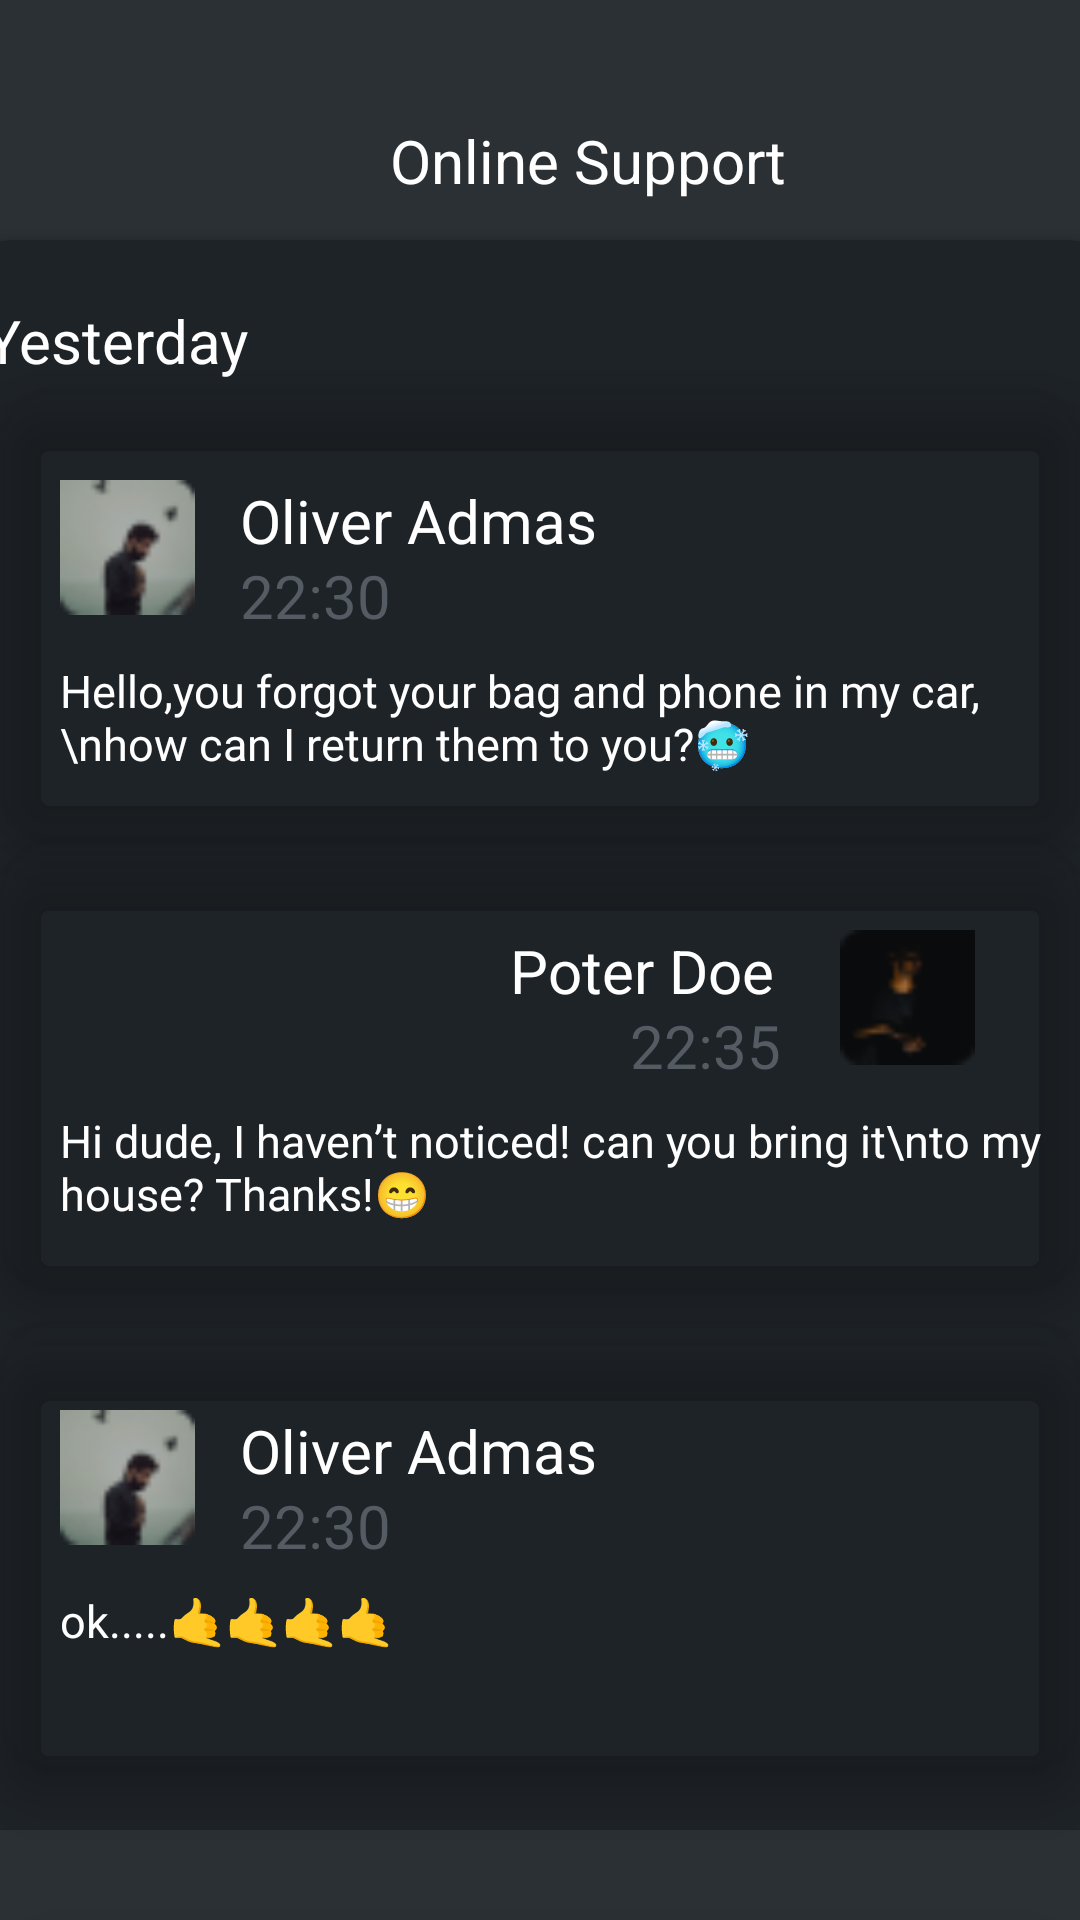

This screen was rendered from an Android layout file. Write that file and the resources it references.
<!-- AndroidManifest.xml: application theme Theme.TexoApp -->
<!-- res/layout/activity_page15.xml -->
<?xml version="1.0" encoding="utf-8"?>
<LinearLayout xmlns:android="http://schemas.android.com/apk/res/android"
    xmlns:app="http://schemas.android.com/apk/res-auto"
    xmlns:tools="http://schemas.android.com/tools"
    android:layout_width="match_parent"
    android:layout_height="match_parent"
    android:background="#2B3034"
    android:orientation="vertical"
    tools:context=".Page15">

    <LinearLayout
        android:layout_width="match_parent"
        android:layout_height="wrap_content"
        android:orientation="horizontal">

        <ImageView
            android:layout_width="40dp"
            android:layout_height="40dp"
            android:src="@drawable/Back"
            android:layout_marginTop="30dp"
            android:layout_marginLeft="10dp"/>

        <TextView
            android:layout_width="wrap_content"
            android:layout_height="wrap_content"
            android:text="Online Support"
            android:layout_marginTop="40dp"
            android:gravity="center"
            android:textColor="@color/white"
            android:textSize="20dp"
            android:layout_marginLeft="80dp"/>

    </LinearLayout>

    
    <androidx.cardview.widget.CardView
        android:layout_width="410dp"
        android:layout_height="650dp"
        android:layout_gravity="center"
        android:layout_marginTop="10dp"
        app:cardCornerRadius="30dp"
        app:cardBackgroundColor="#1E2327">

        <TextView
            android:layout_width="wrap_content"
            android:layout_height="wrap_content"
            android:text="Yesterday"
            android:textSize="20dp"
            android:textColor="@color/white"
            android:layout_marginLeft="20dp"
            android:layout_marginTop="20dp"/>
        
        <androidx.cardview.widget.CardView
            android:layout_width="360dp"
            android:layout_height="150dp"
            android:layout_gravity="center|top"
            android:layout_marginTop="50dp"
            app:cardCornerRadius="20dp"
            app:cardBackgroundColor="@android:color/transparent"
            app:cardElevation="10dp">

            <ImageView
                android:layout_width="45dp"
                android:layout_height="45dp"
                android:src="@drawable/user2"
                android:layout_marginTop="30dp"
                android:layout_marginLeft="20dp"/>

            <TextView
                android:layout_width="wrap_content"
                android:layout_height="wrap_content"
                android:text="Oliver Admas"
                android:layout_marginTop="30dp"
                android:layout_marginLeft="80dp"
                android:textColor="@color/white"
                android:textSize="20dp"/>

            <TextView
                android:layout_width="wrap_content"
                android:layout_height="wrap_content"
                android:text="22:30"
                android:layout_marginTop="55dp"
                android:layout_marginLeft="80dp"
                android:textSize="20dp"
                android:textColor="#545B63"/>

            <TextView
                android:layout_width="wrap_content"
                android:layout_height="wrap_content"
                android:text="Hello,you forgot your bag and phone in my car,\nhow can I return them to you?🥶  "
                android:textColor="@color/white"
                android:textSize="15dp"
                android:layout_marginTop="90dp"
                android:layout_marginLeft="20dp"/>

        </androidx.cardview.widget.CardView>

        <androidx.cardview.widget.CardView
            android:layout_width="360dp"
            android:layout_height="150dp"
            android:layout_gravity="center|top"
            android:layout_marginTop="200dp"
            app:cardCornerRadius="20dp"
            app:cardBackgroundColor="@android:color/transparent"
            app:cardElevation="10dp">

            <ImageView
                android:layout_width="45dp"
                android:layout_height="45dp"
                android:src="@drawable/user3"
                android:layout_marginTop="30dp"
                android:layout_marginLeft="280dp"/>

            <TextView
                android:layout_width="wrap_content"
                android:layout_height="wrap_content"
                android:text="Poter Doe"
                android:layout_marginTop="30dp"
                android:layout_marginLeft="170dp"
                android:textColor="@color/white"
                android:textSize="20dp"/>

            <TextView
                android:layout_width="wrap_content"
                android:layout_height="wrap_content"
                android:text="22:35"
                android:layout_marginTop="55dp"
                android:layout_marginLeft="210dp"
                android:textSize="20dp"
                android:textColor="#545B63"/>

            <TextView
                android:layout_width="wrap_content"
                android:layout_height="wrap_content"
                android:text="Hi dude, I haven’t noticed! can you bring it\nto my house? Thanks!😁  "
                android:textColor="@color/white"
                android:textSize="15dp"
                android:layout_marginTop="90dp"
                android:layout_marginLeft="20dp"/>

        </androidx.cardview.widget.CardView>

        <androidx.cardview.widget.CardView
            android:layout_width="360dp"
            android:layout_height="150dp"
            android:layout_gravity="center|top"
            android:layout_marginTop="360dp"
            app:cardCornerRadius="20dp"
            app:cardBackgroundColor="@android:color/transparent"
            app:cardElevation="10dp">

            <ImageView
                android:layout_width="45dp"
                android:layout_height="45dp"
                android:src="@drawable/user2"
                android:layout_marginTop="30dp"
                android:layout_marginLeft="20dp"/>

            <TextView
                android:layout_width="wrap_content"
                android:layout_height="wrap_content"
                android:text="Oliver Admas"
                android:layout_marginTop="30dp"
                android:layout_marginLeft="80dp"
                android:textColor="@color/white"
                android:textSize="20dp"/>

            <TextView
                android:layout_width="wrap_content"
                android:layout_height="wrap_content"
                android:text="22:30"
                android:layout_marginTop="55dp"
                android:layout_marginLeft="80dp"
                android:textSize="20dp"
                android:textColor="#545B63"/>

            <TextView
                android:layout_width="wrap_content"
                android:layout_height="wrap_content"
                android:text="ok.....🤙🤙🤙🤙  "
                android:textColor="@color/white"
                android:textSize="15dp"
                android:layout_marginTop="90dp"
                android:layout_marginLeft="20dp"/>

        </androidx.cardview.widget.CardView>
        
        <androidx.cardview.widget.CardView
            android:layout_width="410dp"
            android:layout_height="120dp"
            android:layout_gravity="bottom|center"
            app:cardBackgroundColor="#2B3034"
            app:cardCornerRadius="20dp">

            <androidx.cardview.widget.CardView
                android:layout_width="360dp"
                android:layout_height="60dp"
                android:layout_gravity="center"
                app:cardCornerRadius="20dp"
                app:cardBackgroundColor="#2E353A"
                app:cardElevation="20dp">

                <androidx.cardview.widget.CardView
                    android:layout_width="40dp"
                    android:layout_height="40dp"
                    app:cardCornerRadius="10dp"
                    app:cardBackgroundColor="#2B3034"
                    app:cardElevation="20dp"
                    android:layout_marginTop="5dp"
                    android:layout_marginLeft="20dp">

                    <ImageView
                        android:layout_width="20dp"
                        android:layout_height="20dp"
                        android:src="@drawable/plus2"
                        android:layout_gravity="center"/>
                </androidx.cardview.widget.CardView>

                <TextView
                    android:layout_width="wrap_content"
                    android:layout_height="wrap_content"
                    android:text="Enter your message..."
                    android:textSize="20dp"
                    android:textColor="#545B63"
                    android:layout_marginLeft="90dp"
                    android:layout_marginTop="20dp"/>

            </androidx.cardview.widget.CardView>

        </androidx.cardview.widget.CardView>

    </androidx.cardview.widget.CardView>


</LinearLayout>
<!-- resources referenced by this layout -->
<resources>
  <!-- drawable user2: png bitmap (drawable, 2089 bytes) -->
  <!-- drawable user3: png bitmap (drawable, 1060 bytes) -->
  <style name="Theme.TexoApp" parent="Theme.MaterialComponents.DayNight.DarkActionBar">
          
          <item name="colorPrimary">@color/purple_500</item>
          <item name="colorPrimaryVariant">@color/purple_700</item>
          <item name="colorOnPrimary">@color/white</item>
          
          <item name="colorSecondary">@color/teal_200</item>
          <item name="colorSecondaryVariant">@color/teal_700</item>
          <item name="colorOnSecondary">@color/black</item>
          
          <item name="android:statusBarColor">?attr/colorPrimaryVariant</item>
          
      </style>
  <!-- not gathered from this repository: default colours our renderer supplied (Android Studio template values) -->
  <color name="purple_500">#FF6200EE</color>
  <color name="purple_700">#FF3700B3</color>
  <color name="teal_200">#FF03DAC5</color>
  <color name="teal_700">#FF018786</color>
  <color name="black">#FF000000</color>
  <color name="white">#FFFFFFFF</color>
</resources>
